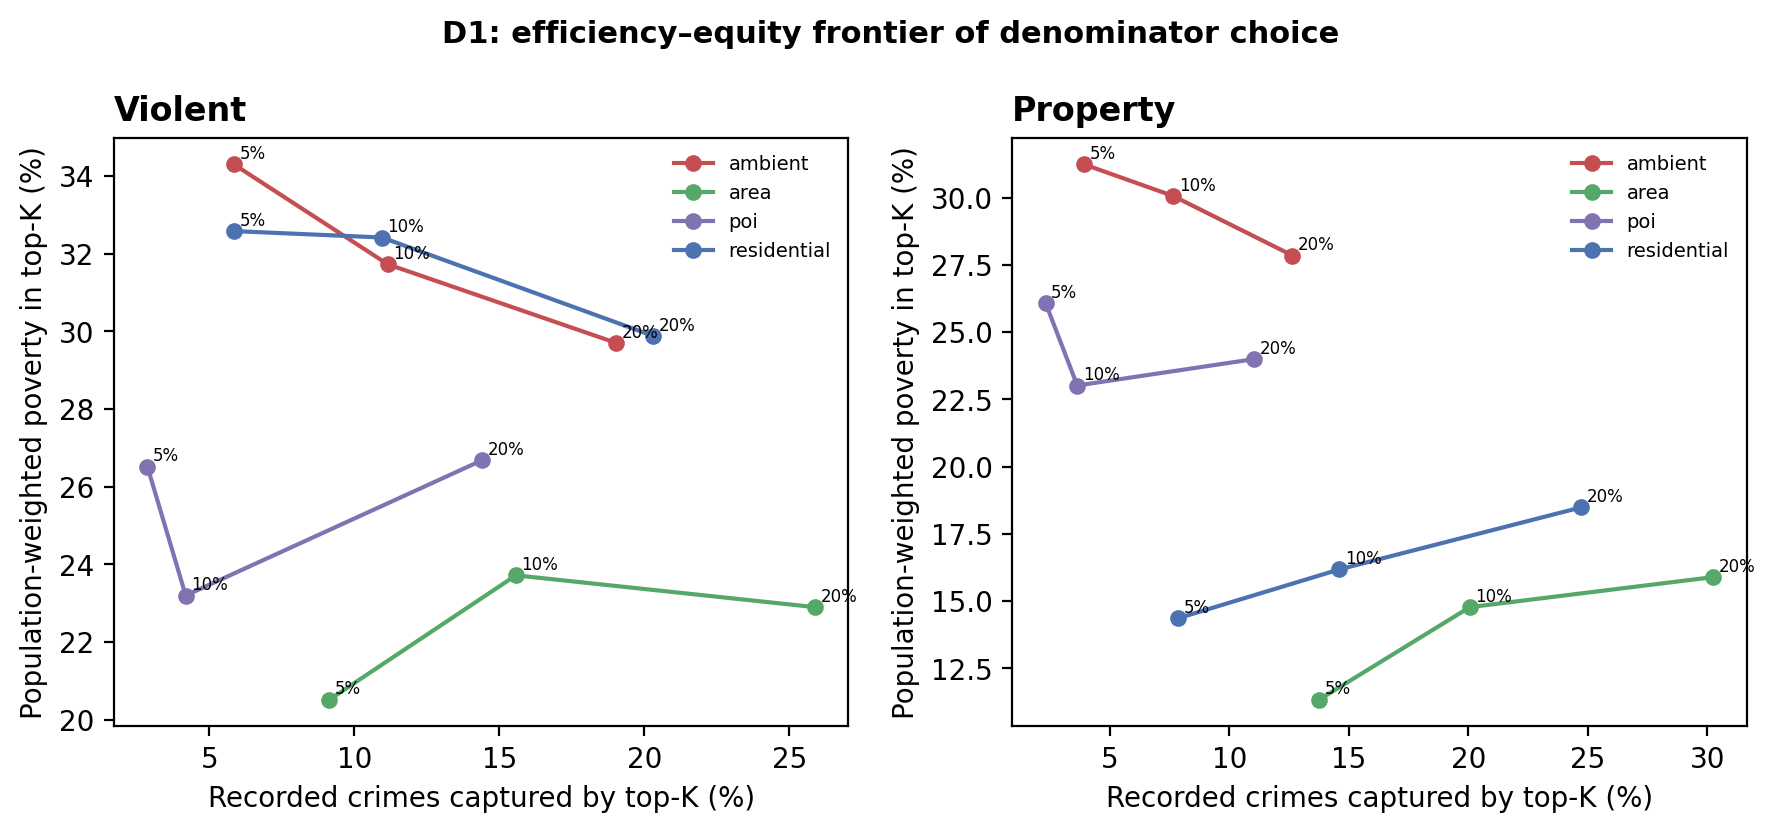

The file beside this chart, header and first rows:
crime, denominator, k, efficiency, poverty, n
violent, residential, 0.05, 0.05859, 32.58, 22
violent, residential, 0.1, 0.1095, 32.42, 45
violent, residential, 0.2, 0.2031, 29.88, 91
violent, ambient, 0.05, 0.05845, 34.3, 22
violent, ambient, 0.1, 0.1115, 31.73, 45
violent, ambient, 0.2, 0.1903, 29.7, 91
violent, area, 0.05, 0.09138, 20.51, 22
violent, area, 0.1, 0.1557, 23.72, 45
violent, area, 0.2, 0.2589, 22.9, 91
violent, poi, 0.05, 0.02859, 26.51, 22
violent, poi, 0.1, 0.04179, 23.2, 45
violent, poi, 0.2, 0.1442, 26.68, 91
property, residential, 0.05, 0.07871, 14.37, 22
property, residential, 0.1, 0.1461, 16.18, 45
property, residential, 0.2, 0.2473, 18.49, 91
property, ambient, 0.05, 0.03935, 31.24, 22
property, ambient, 0.1, 0.0766, 30.06, 45
property, ambient, 0.2, 0.1265, 27.85, 91
property, area, 0.05, 0.1376, 11.34, 22
property, area, 0.1, 0.2006, 14.78, 45
property, area, 0.2, 0.3025, 15.89, 91
property, poi, 0.05, 0.02317, 26.09, 22
property, poi, 0.1, 0.03643, 23.02, 45
property, poi, 0.2, 0.1104, 24, 91
